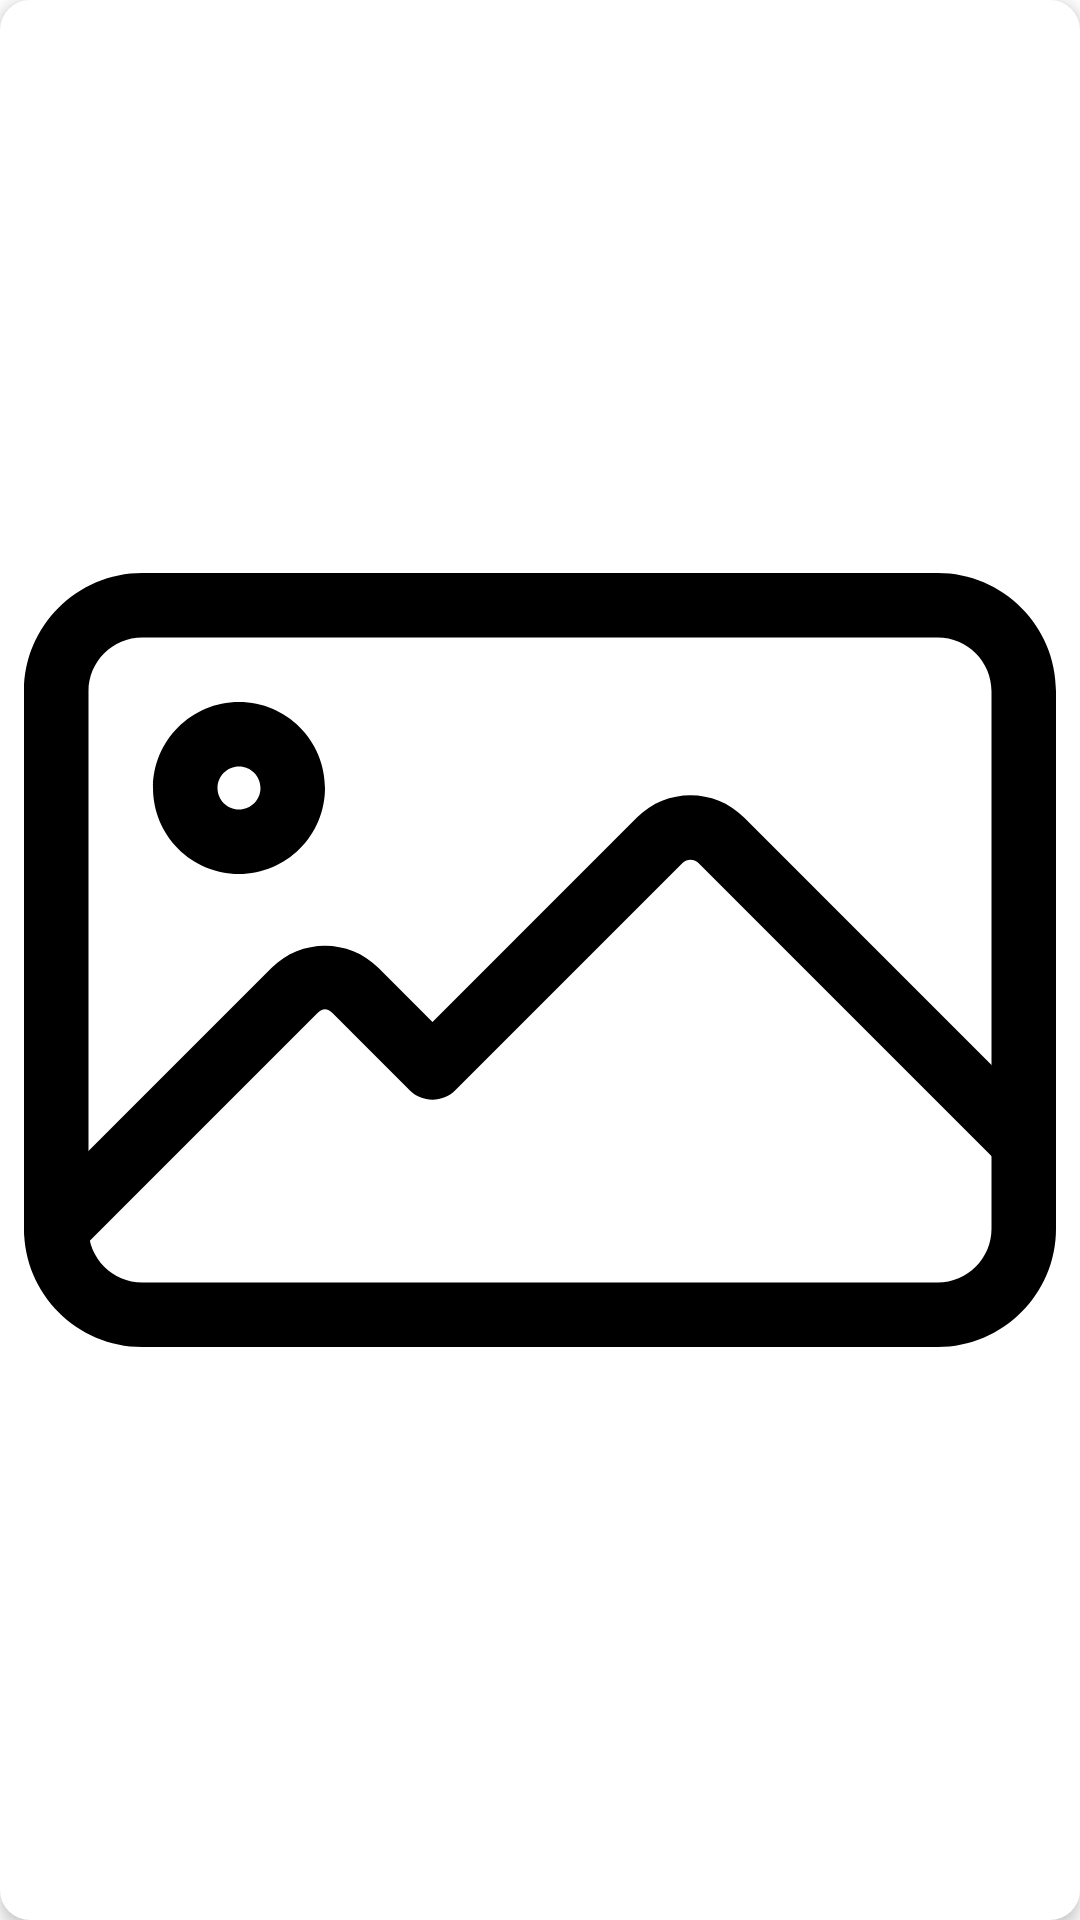

The Android layout XML behind this screen, and the referenced resources:
<!-- AndroidManifest.xml: application theme Theme.Awesome_E_CommerceApp -->
<!-- res/layout/slider_layout_sample.xml -->
<?xml version="1.0" encoding="utf-8"?>
<androidx.constraintlayout.widget.ConstraintLayout xmlns:android="http://schemas.android.com/apk/res/android"
    xmlns:app="http://schemas.android.com/apk/res-auto"
    android:layout_width="match_parent"
    android:layout_height="wrap_content"
    android:elevation="3dp"
    android:id="@+id/bannerContainer"
    android:padding="8dp"
    android:background="@drawable/slider_background">

    <ImageView
        android:layout_width="match_parent"
        android:layout_height="match_parent"
        android:src="@drawable/ic_placeholder_big"
        app:layout_constraintEnd_toEndOf="parent"
        android:scaleType="fitCenter"
        android:id="@+id/banner_sliderId"
        app:layout_constraintStart_toStartOf="parent"
        app:layout_constraintTop_toTopOf="parent" />

</androidx.constraintlayout.widget.ConstraintLayout>
<!-- resources referenced by this layout -->
<resources>
  <!-- drawable ic_placeholder_big (drawable) -->
  <vector xmlns:android="http://schemas.android.com/apk/res/android"
      android:width="512dp"
      android:height="512dp"
      android:viewportWidth="512"
      android:viewportHeight="512">
    <path
        android:fillColor="#FF000000"
        android:pathData="m453.332,448h-394.664c-32.363,0 -58.668,-26.305 -58.668,-58.668v-266.664c0,-32.363 26.305,-58.668 58.668,-58.668h394.664c32.363,0 58.668,26.305 58.668,58.668v266.664c0,32.363 -26.305,58.668 -58.668,58.668zM58.668,96c-14.699,0 -26.668,11.969 -26.668,26.668v266.664c0,14.699 11.969,26.668 26.668,26.668h394.664c14.699,0 26.668,-11.969 26.668,-26.668v-266.664c0,-14.699 -11.969,-26.668 -26.668,-26.668zM58.668,96"/>
    <path
        android:fillColor="#FF000000"
        android:pathData="m106.668,213.332c-23.531,0 -42.668,-19.133 -42.668,-42.664s19.137,-42.668 42.668,-42.668 42.664,19.137 42.664,42.668 -19.133,42.664 -42.664,42.664zM106.668,160c-5.891,0 -10.668,4.777 -10.668,10.668 0,5.887 4.777,10.664 10.668,10.664 5.887,0 10.664,-4.777 10.664,-10.664 0,-5.891 -4.777,-10.668 -10.664,-10.668zM106.668,160"/>
    <path
        android:fillColor="#FF000000"
        android:pathData="m16,405.332c-4.098,0 -8.191,-1.555 -11.309,-4.691 -6.25,-6.25 -6.25,-16.383 0,-22.637l118.188,-118.184c14.594,-14.594 38.336,-14.594 52.906,0l26.883,26.879 101.547,-101.547c14.59,-14.594 38.336,-14.594 52.906,0l150.188,150.188c6.25,6.25 6.25,16.383 0,22.633 -6.254,6.25 -16.387,6.25 -22.637,0l-150.188,-150.188c-2.09,-2.09 -5.59,-2.09 -7.656,0l-112.855,112.855c-6.25,6.25 -16.383,6.25 -22.633,0l-38.188,-38.188c-2.711,-2.711 -4.949,-2.711 -7.66,0l-118.184,118.188c-3.117,3.137 -7.211,4.691 -11.309,4.691zM16,405.332"/>
  </vector>
  <!-- drawable slider_background (drawable) -->
  <?xml version="1.0" encoding="utf-8"?>
  <layer-list xmlns:android="http://schemas.android.com/apk/res/android">
  
      <item>
          <shape>
  
              <solid android:color="@color/white"/>
              <corners android:radius="10dp"/>
  
          </shape>
      </item>
  
  </layer-list>
  <style name="Theme.Awesome_E_CommerceApp" parent="Theme.MaterialComponents.Light.NoActionBar">
          
          <item name="colorPrimary">@color/red</item>
          <item name="colorPrimaryVariant">@color/red</item>
          <item name="colorOnPrimary">@color/white</item>
          
          <item name="colorSecondary">@color/teal_200</item>
          <item name="colorSecondaryVariant">@color/teal_700</item>
          <item name="colorOnSecondary">@color/black</item>
          
          <item name="android:statusBarColor" tools:targetApi="l">?attr/colorPrimaryVariant</item>
          
      </style>
  <color name="white">#FFFFFFFF</color>
  <color name="red">#CE0000</color>
  <color name="teal_200">#80CBC4</color>
  <color name="teal_700">#00796B</color>
  <color name="black">#FF000000</color>
</resources>
